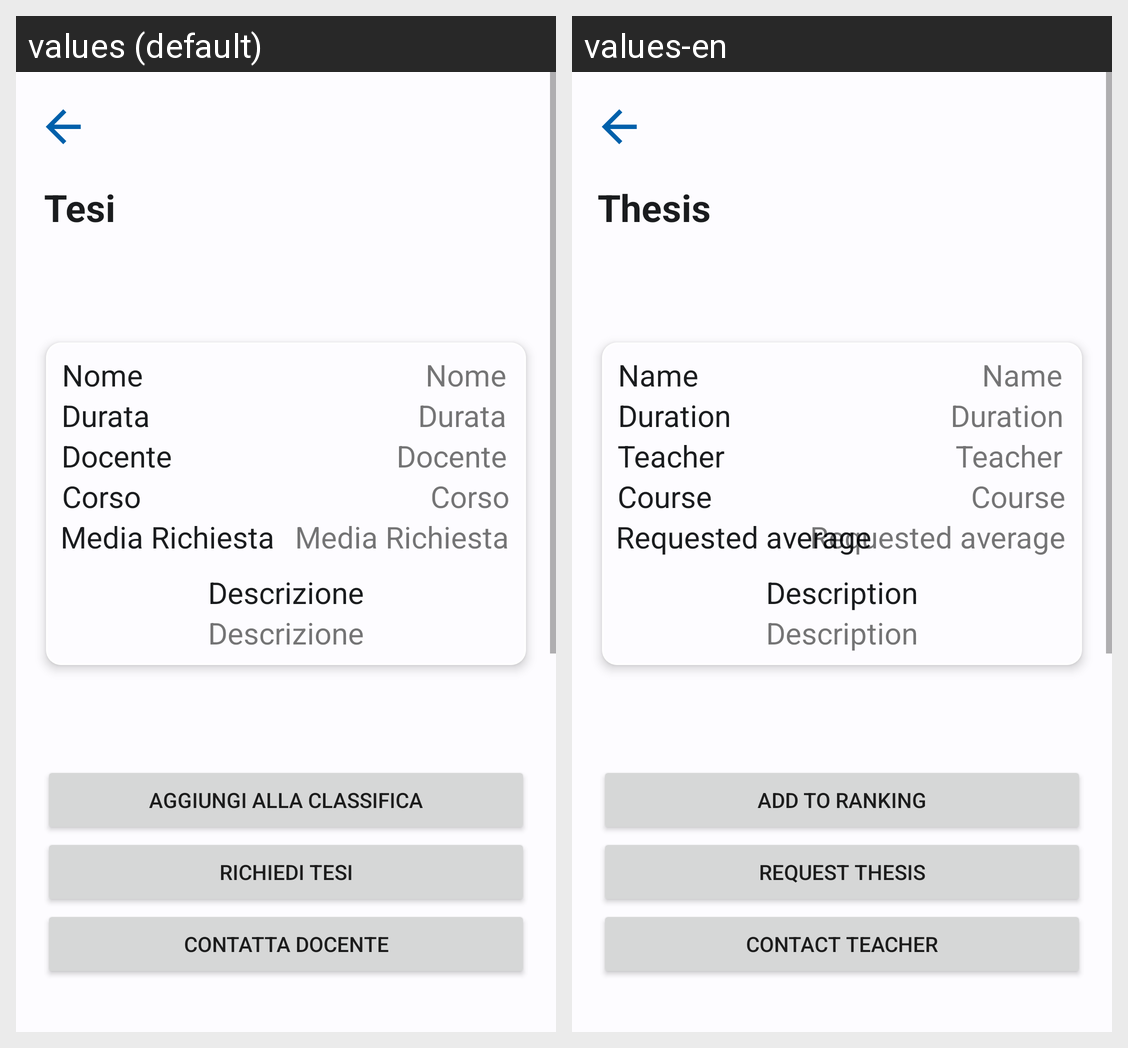

The same Android screen rendered under two of its app's locales, left to right. List the strings drawn on it with the default value and each locale's translation.
Android screen res/layout/fragment_visualizza_tesi.xml rendered under 2 locales, left to right: values (default), values-en. Device: Nexus 5 (rendered at 1080×1920; each locale shown at half size, 540×960, under a caption strip naming it); theme AppTheme.
Strings drawn on this screen, with the default value and each locale's value (text and hints the layout hard-codes, and strings that could not be matched under every locale, appear in the picture but are not listed):

nome
  values: Nome
  values-en: Name

durata
  values: Durata
  values-en: Duration

Docente
  values: Docente
  values-en: Teacher

corso
  values: Corso
  values-en: Course

descrizione
  values: Descrizione
  values-en: Description

media
  values: Media Richiesta
  values-en: Requested average

aggiungi_alla_classifica
  values: Aggiungi alla classifica
  values-en: Add to ranking

richiedi_tesi
  values: Richiedi tesi
  values-en: Request thesis

contatta_docente
  values: Contatta docente
  values-en: Contact teacher

tesi
  values: Tesi
  values-en: Thesis
